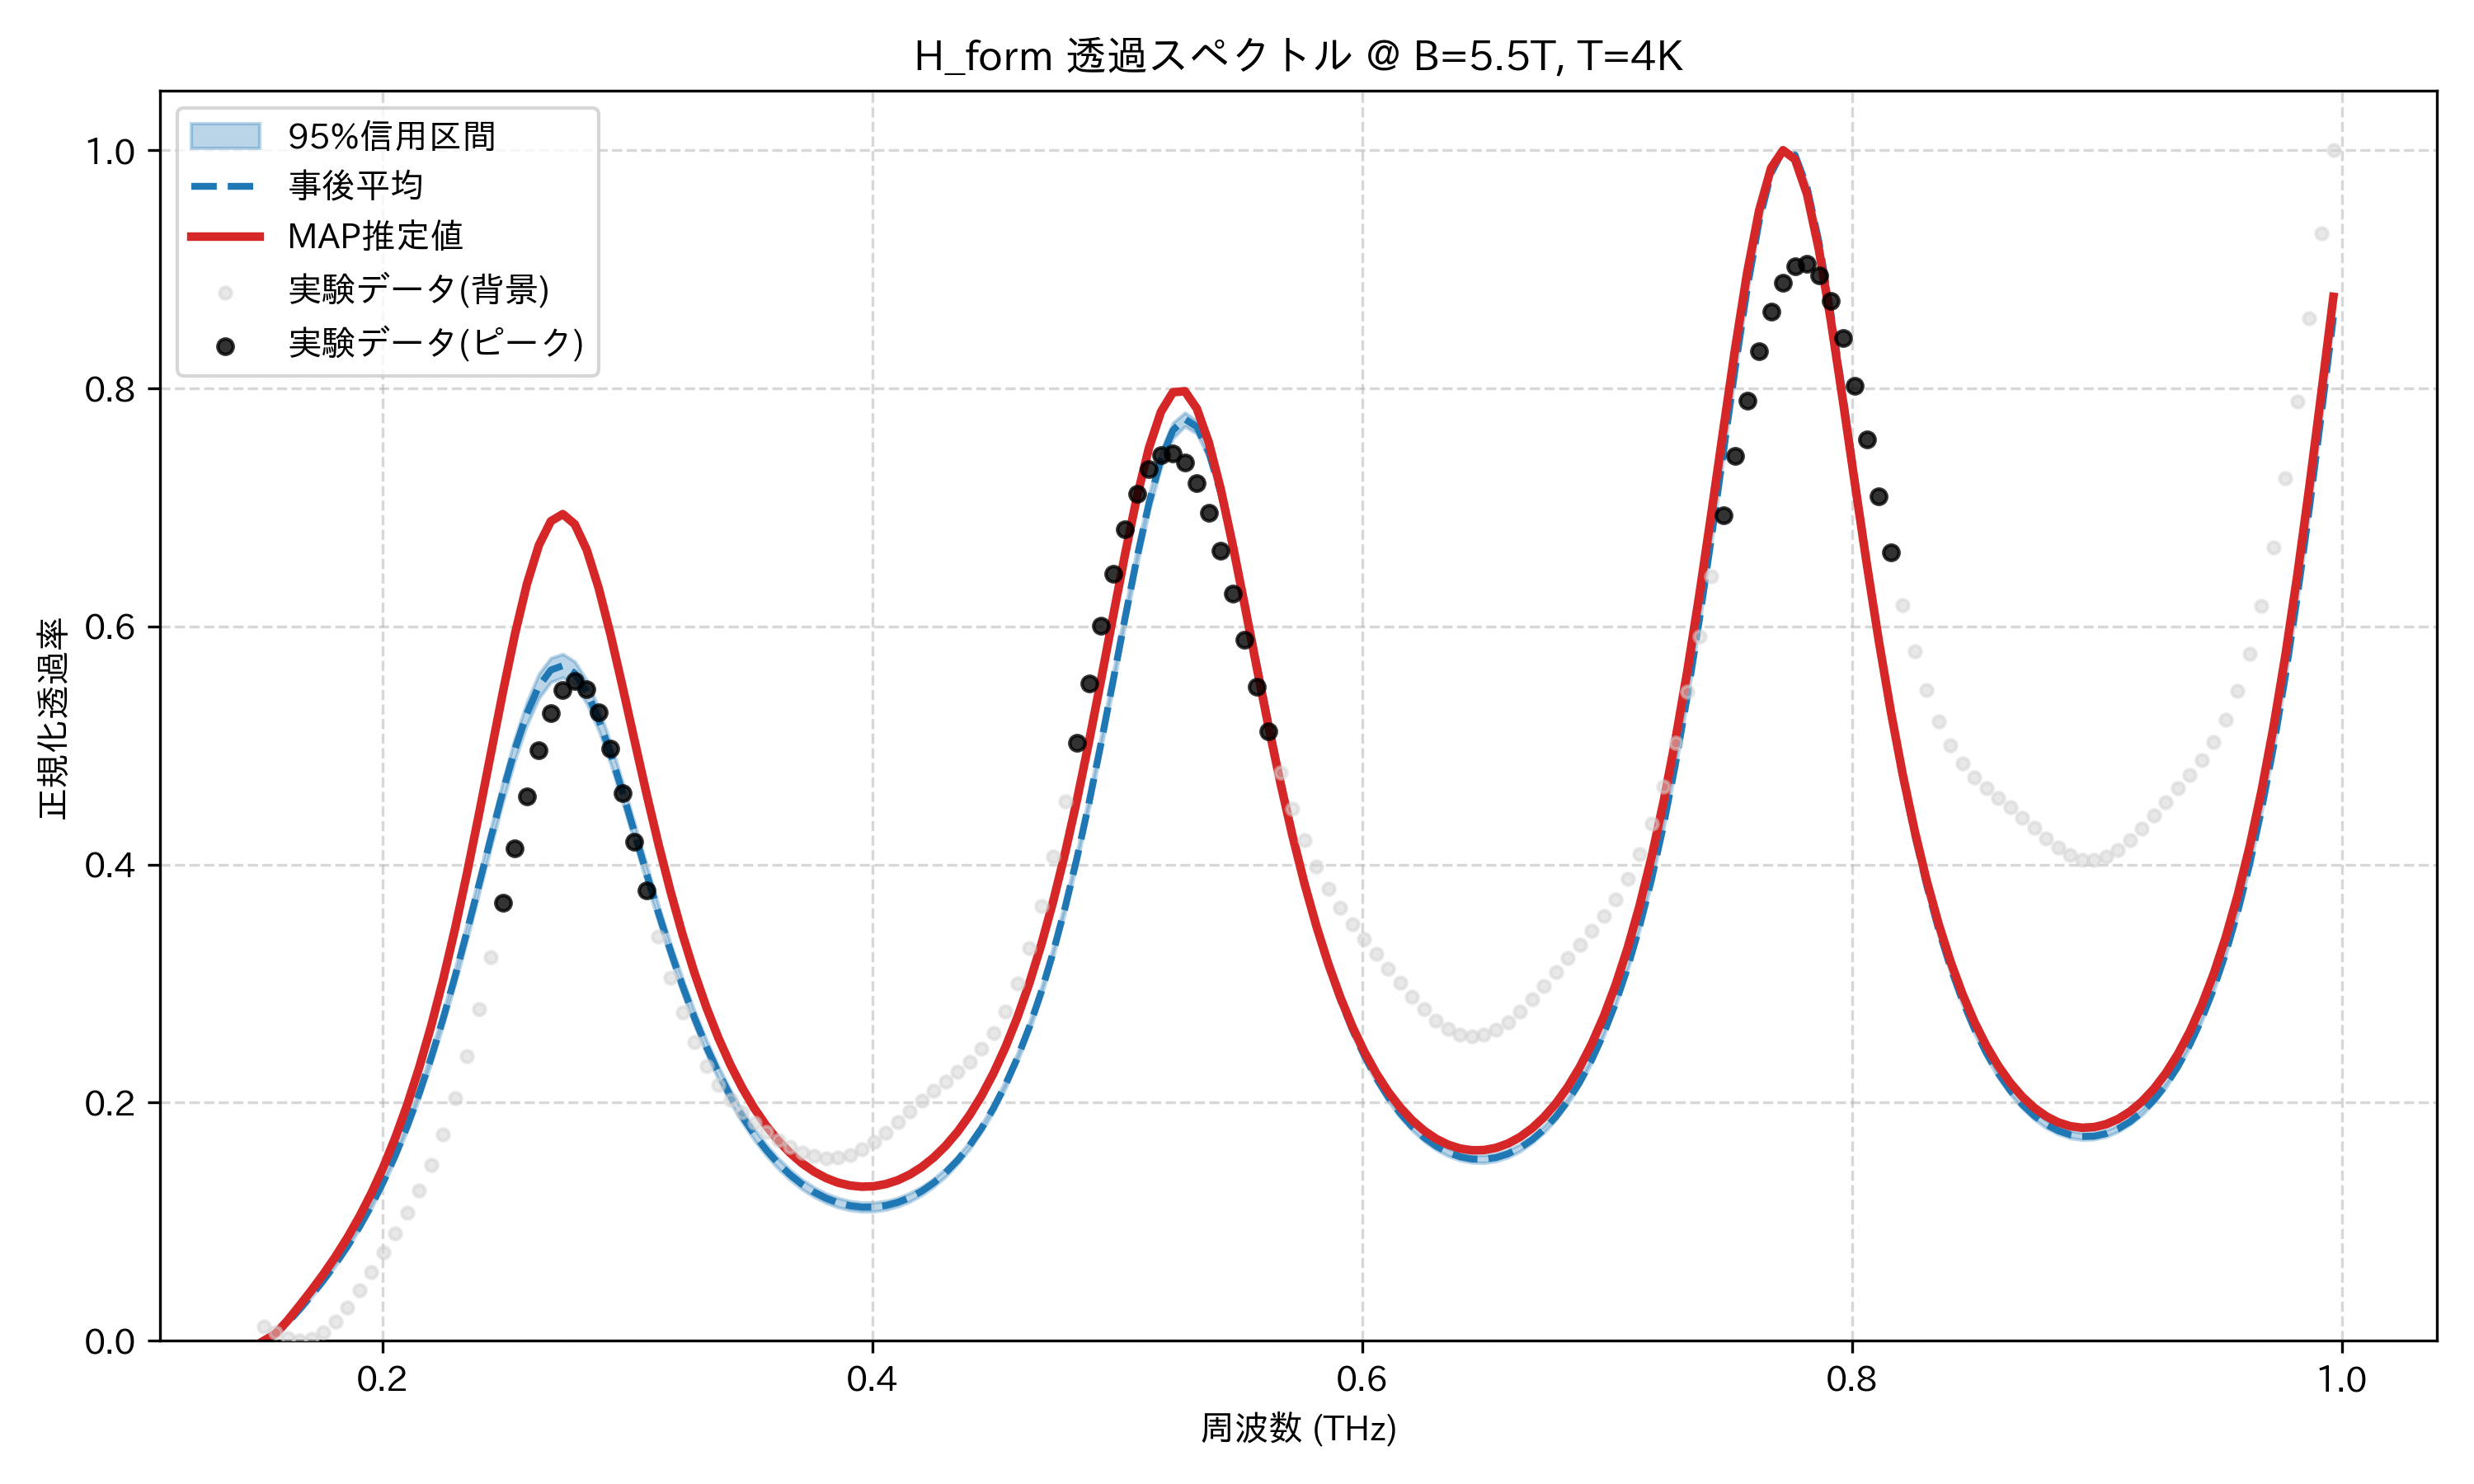

Values plotted in this chart, from the file beside it:
frequency_thz, mean_transmission, map_transmission, lower_95, upper_95, observed_normalized
0.1514, 0.0, 0.0, 0.0, 0.0, 0.01214
0.1563, 0.005746, 0.005971, 0.004715, 0.006877, 0.007008
0.1612, 0.01518, 0.0171, 0.01386, 0.01692, 0.002288
0.1661, 0.02628, 0.02956, 0.025, 0.02813, 0.0
0.171, 0.03818, 0.04251, 0.03685, 0.03994, 0.001382
0.1759, 0.05084, 0.05612, 0.04942, 0.05245, 0.006813
0.1808, 0.06446, 0.07072, 0.06299, 0.0661, 0.01598
0.1856, 0.07928, 0.08666, 0.07768, 0.08104, 0.02815
0.1905, 0.09557, 0.1043, 0.09379, 0.09757, 0.04241
0.1954, 0.1136, 0.1239, 0.1115, 0.1158, 0.0579
0.2003, 0.1336, 0.1459, 0.131, 0.1362, 0.07399
0.2052, 0.1558, 0.1706, 0.1527, 0.1589, 0.09048
0.2101, 0.1804, 0.1984, 0.1768, 0.1841, 0.1077
0.2149, 0.2078, 0.2296, 0.2036, 0.2121, 0.1265
0.2198, 0.2379, 0.2645, 0.2332, 0.243, 0.148
0.2247, 0.2708, 0.3035, 0.2653, 0.2767, 0.1735
0.2296, 0.3063, 0.3463, 0.3, 0.3129, 0.2037
0.2345, 0.3441, 0.3929, 0.337, 0.3513, 0.239
0.2394, 0.3834, 0.4426, 0.3758, 0.3911, 0.2788
0.2443, 0.423, 0.494, 0.4148, 0.4314, 0.3223
0.2491, 0.4615, 0.5452, 0.4528, 0.4704, 0.368
0.254, 0.4968, 0.5934, 0.4877, 0.5064, 0.4139
0.2589, 0.527, 0.6356, 0.5172, 0.5367, 0.4576
0.2638, 0.5497, 0.6682, 0.5397, 0.5602, 0.4963
0.2687, 0.5634, 0.6884, 0.5532, 0.5736, 0.527
0.2736, 0.5671, 0.6944, 0.5572, 0.5769, 0.5469
0.2785, 0.5607, 0.6859, 0.5511, 0.5706, 0.5539
0.2833, 0.5451, 0.6644, 0.5353, 0.5548, 0.5473
0.2882, 0.5219, 0.6323, 0.5126, 0.5312, 0.5277
0.2931, 0.4932, 0.5928, 0.4844, 0.5022, 0.4976
0.298, 0.4608, 0.5491, 0.452, 0.469, 0.4603
0.3029, 0.4268, 0.504, 0.4185, 0.4345, 0.4194
0.3078, 0.3925, 0.4595, 0.3848, 0.3999, 0.3784
0.3127, 0.3593, 0.4171, 0.3519, 0.3661, 0.3398
0.3175, 0.3277, 0.3777, 0.3208, 0.3339, 0.3052
0.3224, 0.2984, 0.3417, 0.2919, 0.3044, 0.2755
0.3273, 0.2715, 0.3092, 0.2653, 0.2773, 0.2509
0.3322, 0.2471, 0.2802, 0.2412, 0.2528, 0.2309
0.3371, 0.2253, 0.2546, 0.2196, 0.2307, 0.215
0.342, 0.2058, 0.2321, 0.2004, 0.211, 0.2022
0.3468, 0.1886, 0.2124, 0.1835, 0.1936, 0.1917
0.3517, 0.1735, 0.1954, 0.1686, 0.1783, 0.183
0.3566, 0.1604, 0.1808, 0.1557, 0.1649, 0.1754
0.3615, 0.1491, 0.1683, 0.1446, 0.1534, 0.1687
0.3664, 0.1395, 0.1578, 0.1352, 0.1437, 0.163
0.3713, 0.1314, 0.1491, 0.1273, 0.1356, 0.1584
0.3762, 0.1249, 0.1421, 0.1209, 0.129, 0.1551
0.381, 0.1198, 0.1367, 0.1159, 0.1238, 0.1535
0.3859, 0.116, 0.1329, 0.1122, 0.1199, 0.1539
0.3908, 0.1135, 0.1304, 0.1097, 0.1174, 0.1563
0.3957, 0.1123, 0.1294, 0.1086, 0.1161, 0.1608
0.4006, 0.1123, 0.1298, 0.1087, 0.1161, 0.1672
0.4055, 0.1137, 0.1316, 0.1101, 0.1175, 0.175
0.4104, 0.1163, 0.1349, 0.1128, 0.1201, 0.1837
0.4152, 0.1203, 0.1396, 0.1169, 0.1241, 0.1928
0.4201, 0.1257, 0.1459, 0.1223, 0.1295, 0.2016
0.425, 0.1327, 0.1539, 0.1293, 0.1363, 0.21
0.4299, 0.1412, 0.1638, 0.138, 0.1448, 0.2179
0.4348, 0.1516, 0.1755, 0.1485, 0.1551, 0.2259
0.4397, 0.164, 0.1895, 0.1609, 0.1673, 0.2346
... 114 more rows
